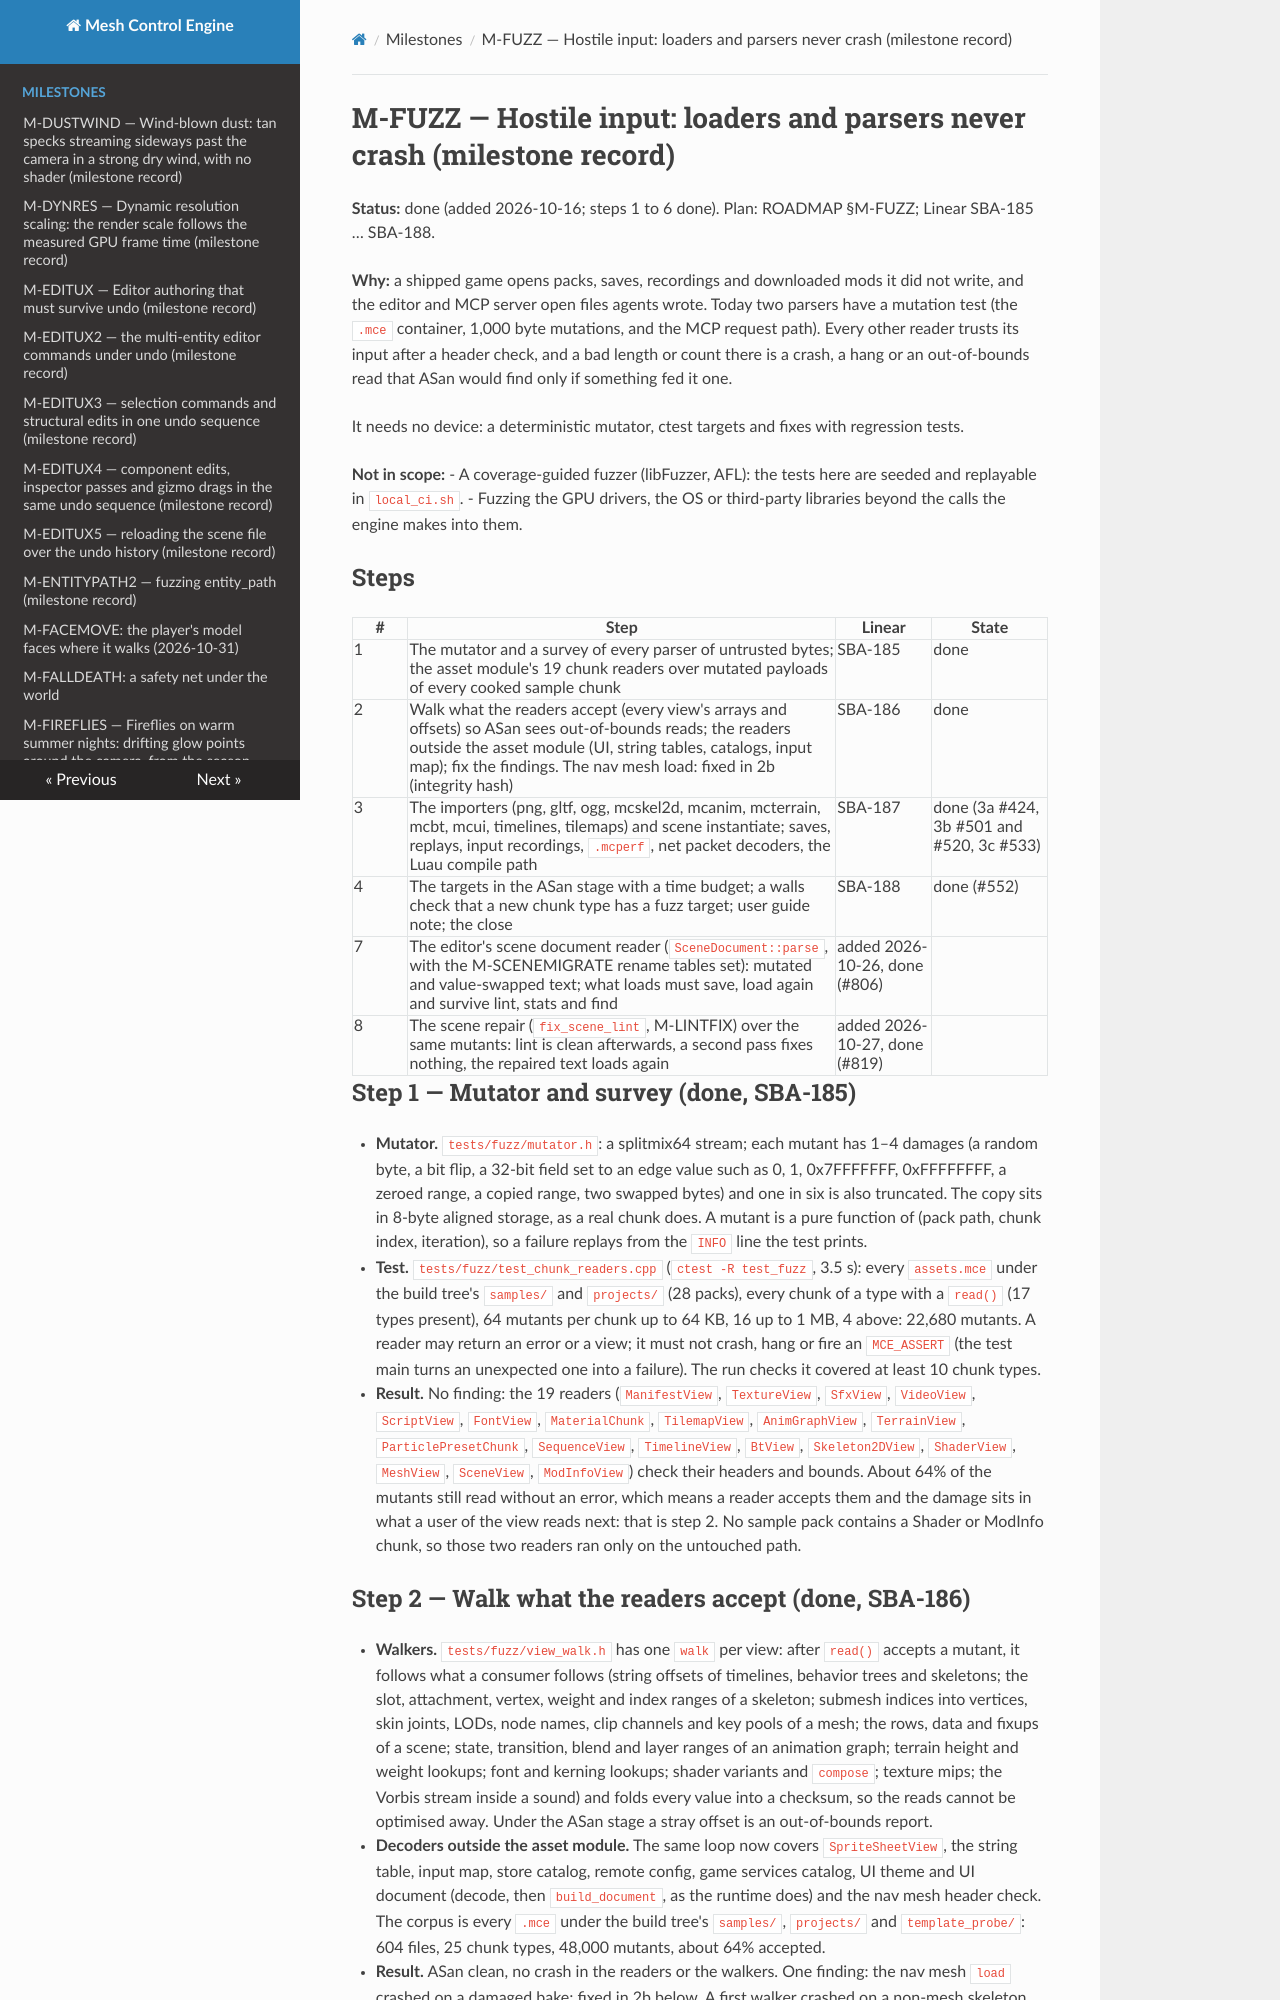

repository: sberkan09/mesh_control_engine · page: milestones/M-FUZZ/index.html · generator: mkdocs

# M-FUZZ — Hostile input: loaders and parsers never crash (milestone record)

**Status:** done (added 2026-10-16; steps 1 to 6 done). Plan: ROADMAP §M-FUZZ; Linear SBA-185 … SBA-188.

**Why:** a shipped game opens packs, saves, recordings and downloaded mods it did not write, and the editor and
MCP server open files agents wrote. Today two parsers have a mutation test (the `.mce` container, 1,000 byte
mutations, and the MCP request path). Every other reader trusts its input after a header check, and a bad length
or count there is a crash, a hang or an out-of-bounds read that ASan would find only if something fed it one.

It needs no device: a deterministic mutator, ctest targets and fixes with regression tests.

**Not in scope:**
- A coverage-guided fuzzer (libFuzzer, AFL): the tests here are seeded and replayable in `local_ci.sh`.
- Fuzzing the GPU drivers, the OS or third-party libraries beyond the calls the engine makes into them.

## Steps

| # | Step | Linear | State |
|---|---|---|---|
| 1 | The mutator and a survey of every parser of untrusted bytes; the asset module's 19 chunk readers over mutated payloads of every cooked sample chunk | SBA-185 | done |
| 2 | Walk what the readers accept (every view's arrays and offsets) so ASan sees out-of-bounds reads; the readers outside the asset module (UI, string tables, catalogs, input map); fix the findings. The nav mesh load: fixed in 2b (integrity hash) | SBA-186 | done |
| 3 | The importers (png, gltf, ogg, mcskel2d, mcanim, mcterrain, mcbt, mcui, timelines, tilemaps) and scene instantiate; saves, replays, input recordings, `.mcperf`, net packet decoders, the Luau compile path | SBA-187 | done (3a #424, 3b #501 and #520, 3c #533) |
| 4 | The targets in the ASan stage with a time budget; a walls check that a new chunk type has a fuzz target; user guide note; the close | SBA-188 | done (#552) |
| 7 | The editor's scene document reader (`SceneDocument::parse`, with the M-SCENEMIGRATE rename tables set): mutated and value-swapped text; what loads must save, load again and survive lint, stats and find | added 2026-10-26, done (#806) |
| 8 | The scene repair (`fix_scene_lint`, M-LINTFIX) over the same mutants: lint is clean afterwards, a second pass fixes nothing, the repaired text loads again | added 2026-10-27, done (#819) |

## Step 1 — Mutator and survey (done, SBA-185)

- **Mutator.** `tests/fuzz/mutator.h`: a splitmix64 stream; each mutant has 1–4 damages (a random byte, a bit
  flip, a 32-bit field set to an edge value such as 0, 1, 0x7FFFFFFF, 0xFFFFFFFF, a zeroed range, a copied range,
  two swapped bytes) and one in six is also truncated. The copy sits in 8-byte aligned storage, as a real chunk
  does. A mutant is a pure function of (pack path, chunk index, iteration), so a failure replays from the
  `INFO` line the test prints.
- **Test.** `tests/fuzz/test_chunk_readers.cpp` (`ctest -R test_fuzz`, 3.5 s): every `assets.mce` under the
  build tree's `samples/` and `projects/` (28 packs), every chunk of a type with a `read()` (17 types present),
  64 mutants per chunk up to 64 KB, 16 up to 1 MB, 4 above: 22,680 mutants. A reader may return an error or a
  view; it must not crash, hang or fire an `MCE_ASSERT` (the test main turns an unexpected one into a failure).
  The run checks it covered at least 10 chunk types.
- **Result.** No finding: the 19 readers (`ManifestView`, `TextureView`, `SfxView`, `VideoView`, `ScriptView`,
  `FontView`, `MaterialChunk`, `TilemapView`, `AnimGraphView`, `TerrainView`, `ParticlePresetChunk`,
  `SequenceView`, `TimelineView`, `BtView`, `Skeleton2DView`, `ShaderView`, `MeshView`, `SceneView`,
  `ModInfoView`) check their headers and bounds. About 64% of the mutants still read without an error, which
  means a reader accepts them and the damage sits in what a user of the view reads next: that is step 2.
  No sample pack contains a Shader or ModInfo chunk, so those two readers ran only on the untouched path.
